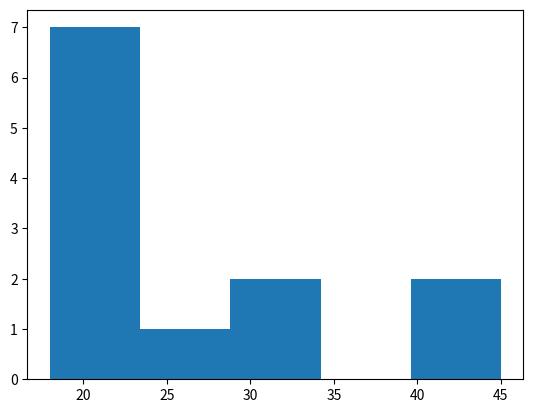

The script that saved this image:
import matplotlib.pyplot as plt

edades = [20, 22, 21, 25, 30, 18, 19, 40, 45, 22, 23, 31]

plt.hist(edades, bins=5)
plt.show()
